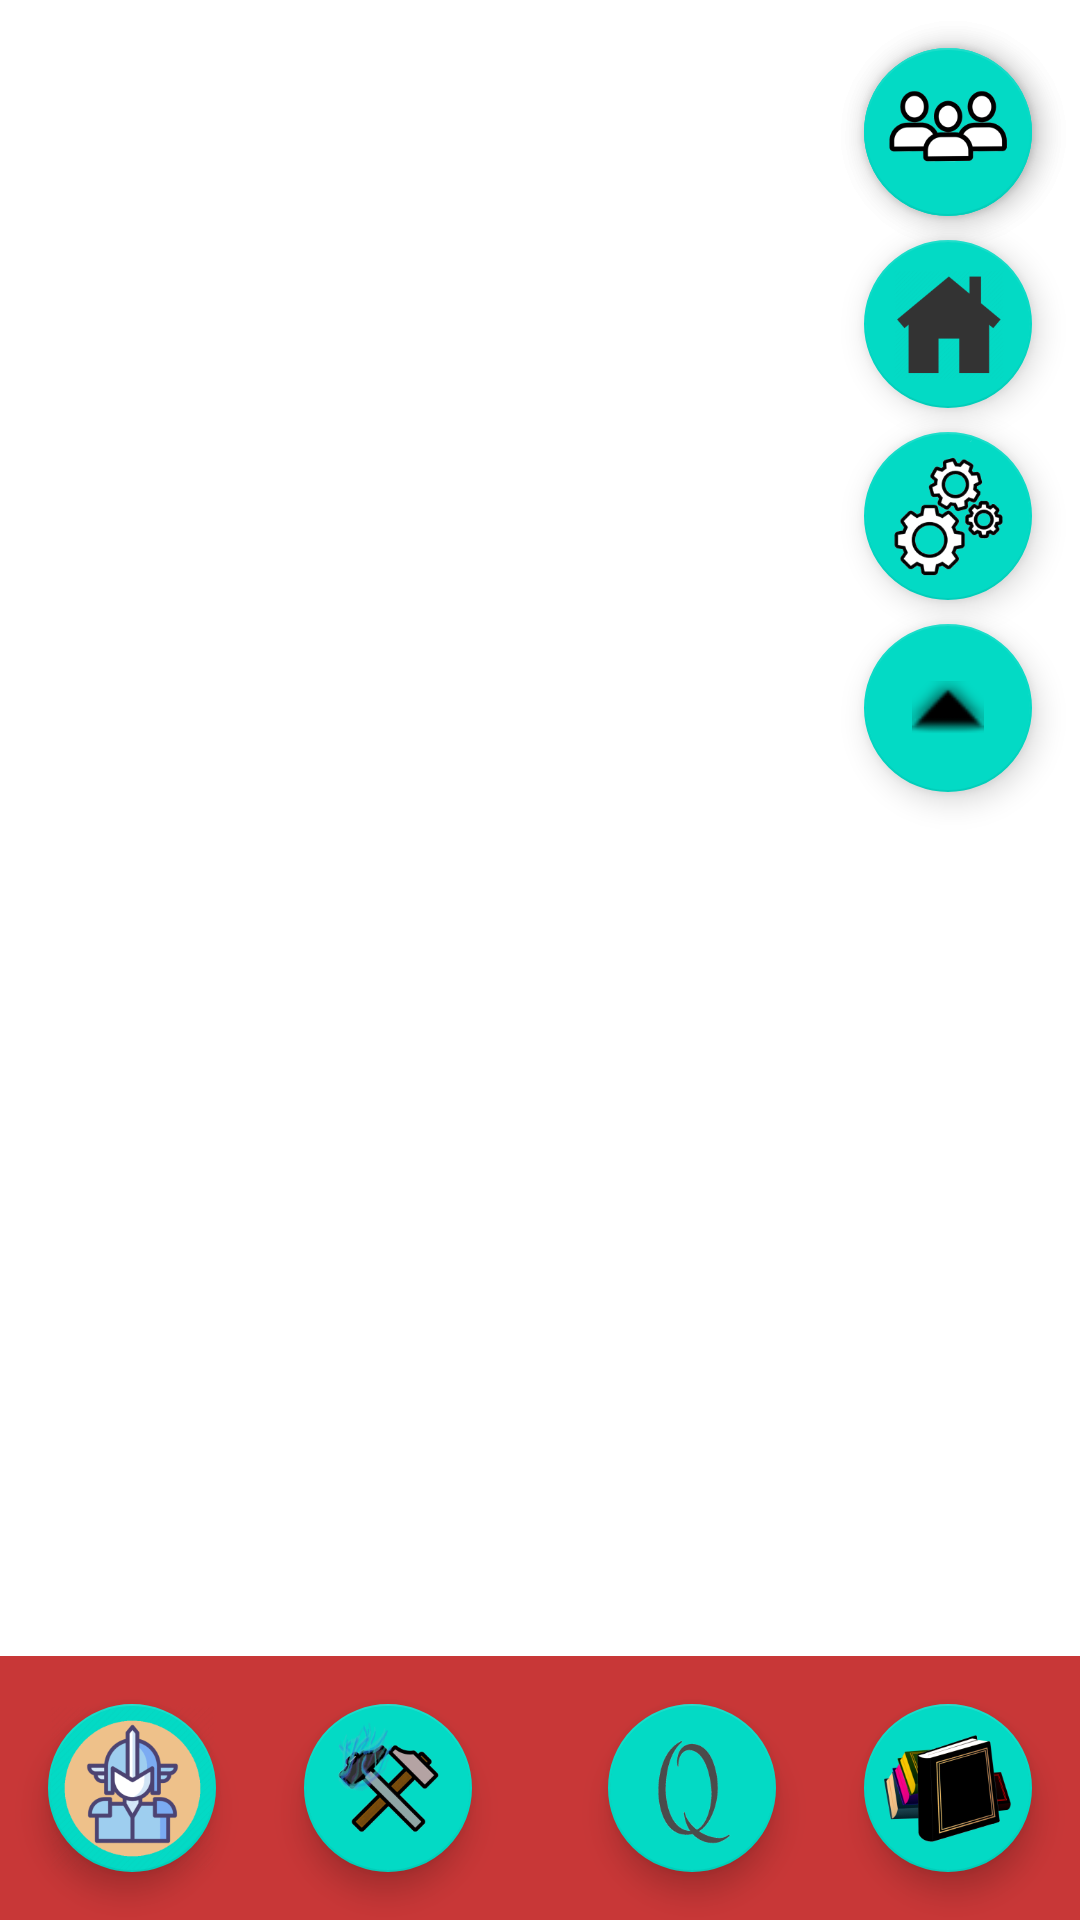

The Android layout XML behind this screen, and the referenced resources:
<!-- AndroidManifest.xml: application theme Theme.ObserversChosen -->
<!-- res/layout/activity_main.xml -->
<?xml version="1.0" encoding="utf-8"?>
<androidx.constraintlayout.widget.ConstraintLayout xmlns:android="http://schemas.android.com/apk/res/android"
    xmlns:app="http://schemas.android.com/apk/res-auto"
    xmlns:tools="http://schemas.android.com/tools"
    android:layout_width="match_parent"
    android:layout_height="match_parent"
    tools:context=".GUI.activities.MainActivity">

    <FrameLayout
        android:id="@+id/MapFragmentContainer"
        android:layout_width="match_parent"
        android:layout_height="match_parent">

    </FrameLayout>

    <FrameLayout
        android:id="@+id/MainFragmentContainer"
        android:layout_width="0dp"
        android:layout_height="0dp"
        app:layout_constraintBottom_toTopOf="@+id/MainBanner"
        app:layout_constraintEnd_toEndOf="parent"
        app:layout_constraintStart_toStartOf="parent"
        app:layout_constraintTop_toTopOf="parent">

    </FrameLayout>

    <androidx.constraintlayout.widget.ConstraintLayout
        android:id="@+id/MainBanner"
        android:layout_width="match_parent"
        android:layout_height="wrap_content"
        android:background="#C83737"
        android:visibility="visible"
        app:layout_constraintBottom_toBottomOf="parent"
        app:layout_constraintEnd_toEndOf="parent"
        app:layout_constraintStart_toStartOf="parent">

        <com.google.android.material.floatingactionbutton.FloatingActionButton
            android:id="@+id/PlayerButton"
            android:layout_width="wrap_content"
            android:layout_height="wrap_content"
            android:layout_marginStart="16dp"
            android:layout_marginTop="16dp"
            android:layout_marginBottom="16dp"
            android:clickable="true"
            android:src="@mipmap/ic_player_foreground"
            app:layout_constraintBottom_toBottomOf="parent"
            app:layout_constraintStart_toStartOf="parent"
            app:layout_constraintTop_toTopOf="parent"
            app:maxImageSize="75dp"
            app:tint="@null" />

        <com.google.android.material.floatingactionbutton.FloatingActionButton
            android:id="@+id/QuestButton"
            android:layout_width="wrap_content"
            android:layout_height="wrap_content"
            android:layout_marginStart="16dp"
            android:layout_marginTop="16dp"
            android:layout_marginEnd="16dp"
            android:layout_marginBottom="16dp"
            android:clickable="true"
            android:src="@mipmap/ic_quest_foreground"
            app:layout_constraintBottom_toBottomOf="parent"
            app:layout_constraintEnd_toStartOf="@+id/CodexButton"
            app:layout_constraintStart_toEndOf="@+id/MarketButton"
            app:layout_constraintTop_toTopOf="parent"
            app:maxImageSize="75dp"
            app:tint="@null" />

        <com.google.android.material.floatingactionbutton.FloatingActionButton
            android:id="@+id/CodexButton"
            android:layout_width="wrap_content"
            android:layout_height="wrap_content"
            android:layout_marginTop="16dp"
            android:layout_marginEnd="16dp"
            android:layout_marginBottom="16dp"
            android:clickable="true"
            android:src="@mipmap/ic_codex_foreground"
            app:layout_constraintBottom_toBottomOf="parent"
            app:layout_constraintEnd_toEndOf="parent"
            app:layout_constraintTop_toTopOf="parent"
            app:maxImageSize="75dp"
            app:tint="@null" />

        <com.google.android.material.floatingactionbutton.FloatingActionButton
            android:id="@+id/MarketButton"
            android:layout_width="wrap_content"
            android:layout_height="wrap_content"
            android:layout_marginStart="16dp"
            android:layout_marginTop="16dp"
            android:layout_marginEnd="16dp"
            android:layout_marginBottom="16dp"
            android:clickable="true"
            android:src="@mipmap/ic_market_foreground"
            app:layout_constraintBottom_toBottomOf="parent"
            app:layout_constraintEnd_toStartOf="@+id/QuestButton"
            app:layout_constraintStart_toEndOf="@+id/PlayerButton"
            app:layout_constraintTop_toTopOf="parent"
            app:maxImageSize="75dp"
            app:tint="@null" />
    </androidx.constraintlayout.widget.ConstraintLayout>

    <androidx.constraintlayout.widget.ConstraintLayout
        android:id="@+id/SideBanner"
        android:layout_width="wrap_content"
        android:layout_height="wrap_content"
        app:layout_constraintEnd_toEndOf="parent"
        app:layout_constraintTop_toTopOf="parent">

        <ImageView
            android:id="@+id/BannerImage"
            android:layout_width="0dp"
            android:layout_height="0dp"
            android:layout_marginStart="8dp"
            android:layout_marginEnd="8dp"
            app:layout_constraintBottom_toBottomOf="parent"
            app:layout_constraintEnd_toEndOf="parent"
            app:layout_constraintStart_toStartOf="parent"
            app:layout_constraintTop_toTopOf="parent"
            tools:srcCompat="@tools:sample/avatars" />

        <com.google.android.material.floatingactionbutton.FloatingActionButton
            android:id="@+id/LowerButton"
            android:layout_width="wrap_content"
            android:layout_height="wrap_content"
            android:layout_marginStart="16dp"
            android:layout_marginTop="16dp"
            android:layout_marginEnd="16dp"
            android:clickable="true"
            app:layout_constraintEnd_toEndOf="parent"
            app:layout_constraintStart_toStartOf="parent"
            app:layout_constraintTop_toTopOf="parent"
            app:srcCompat="@android:drawable/arrow_down_float" />

        <com.google.android.material.floatingactionbutton.FloatingActionButton
            android:id="@+id/MultiplayerButton"
            android:layout_width="wrap_content"
            android:layout_height="wrap_content"
            android:layout_marginStart="16dp"
            android:layout_marginTop="16dp"
            android:layout_marginEnd="16dp"
            android:clickable="true"
            app:layout_constraintEnd_toEndOf="parent"
            app:layout_constraintStart_toStartOf="parent"
            app:layout_constraintTop_toTopOf="parent"
            app:srcCompat="@mipmap/ic_multiplayer_foreground"
            app:maxImageSize="75dp"
            app:tint="@null"/>

        <com.google.android.material.floatingactionbutton.FloatingActionButton
            android:id="@+id/BaseBuildingButton"
            android:layout_width="wrap_content"
            android:layout_height="wrap_content"
            android:layout_marginStart="16dp"
            android:layout_marginTop="8dp"
            android:layout_marginEnd="16dp"
            android:clickable="true"
            app:layout_constraintEnd_toEndOf="parent"
            app:layout_constraintStart_toStartOf="parent"
            app:layout_constraintTop_toBottomOf="@+id/LowerButton"
            app:srcCompat="@mipmap/ic_base_foreground"
            app:maxImageSize="75dp"
            app:tint="@null"/>

        <com.google.android.material.floatingactionbutton.FloatingActionButton
            android:id="@+id/SettingsButton"
            android:layout_width="wrap_content"
            android:layout_height="wrap_content"
            android:layout_marginStart="16dp"
            android:layout_marginTop="8dp"
            android:layout_marginEnd="16dp"
            android:clickable="true"
            app:layout_constraintEnd_toEndOf="parent"
            app:layout_constraintStart_toStartOf="parent"
            app:layout_constraintTop_toBottomOf="@+id/BaseBuildingButton"
            app:srcCompat="@mipmap/ic_setting_foreground"
            app:maxImageSize="75dp"
            app:tint="@null"/>

        <com.google.android.material.floatingactionbutton.FloatingActionButton
            android:id="@+id/RaiseButton"
            android:layout_width="wrap_content"
            android:layout_height="wrap_content"
            android:layout_marginStart="16dp"
            android:layout_marginTop="8dp"
            android:layout_marginEnd="16dp"
            android:layout_marginBottom="16dp"
            android:clickable="true"
            app:layout_constraintBottom_toBottomOf="parent"
            app:layout_constraintEnd_toEndOf="parent"
            app:layout_constraintStart_toStartOf="parent"
            app:layout_constraintTop_toBottomOf="@+id/SettingsButton"
            app:srcCompat="@android:drawable/arrow_up_float" />
    </androidx.constraintlayout.widget.ConstraintLayout>
</androidx.constraintlayout.widget.ConstraintLayout>
<!-- resources referenced by this layout -->
<resources>
  <!-- mipmap ic_base_foreground: png bitmap (mipmap-hdpi, 1887 bytes) -->
  <!-- mipmap ic_codex_foreground: png bitmap (mipmap-hdpi, 8062 bytes) -->
  <!-- mipmap ic_market_foreground: png bitmap (mipmap-hdpi, 8115 bytes) -->
  <!-- mipmap ic_multiplayer_foreground: png bitmap (mipmap-hdpi, 4054 bytes) -->
  <!-- mipmap ic_player_foreground: png bitmap (mipmap-hdpi, 6314 bytes) -->
  <!-- mipmap ic_quest_foreground: png bitmap (mipmap-hdpi, 2931 bytes) -->
  <!-- mipmap ic_setting_foreground: png bitmap (mipmap-hdpi, 6569 bytes) -->
  <style name="Theme.ObserversChosen" parent="Theme.MaterialComponents.DayNight.NoActionBar">
          
          <item name="colorPrimary">@color/purple_500</item>
          <item name="colorPrimaryVariant">@color/purple_700</item>
          <item name="colorOnPrimary">@color/white</item>
          
          <item name="colorSecondary">@color/teal_200</item>
          <item name="colorSecondaryVariant">@color/teal_700</item>
          <item name="colorOnSecondary">@color/black</item>
          
          <item name="android:statusBarColor" tools:targetApi="l">?attr/colorPrimaryVariant</item>
          
      </style>
  <!-- not gathered from this repository: default colours our renderer supplied (Android Studio template values) -->
  <color name="purple_500">#FF6200EE</color>
  <color name="purple_700">#FF3700B3</color>
  <color name="teal_200">#FF03DAC5</color>
  <color name="teal_700">#FF018786</color>
  <color name="black">#FF000000</color>
  <color name="white">#FFFFFFFF</color>
</resources>
